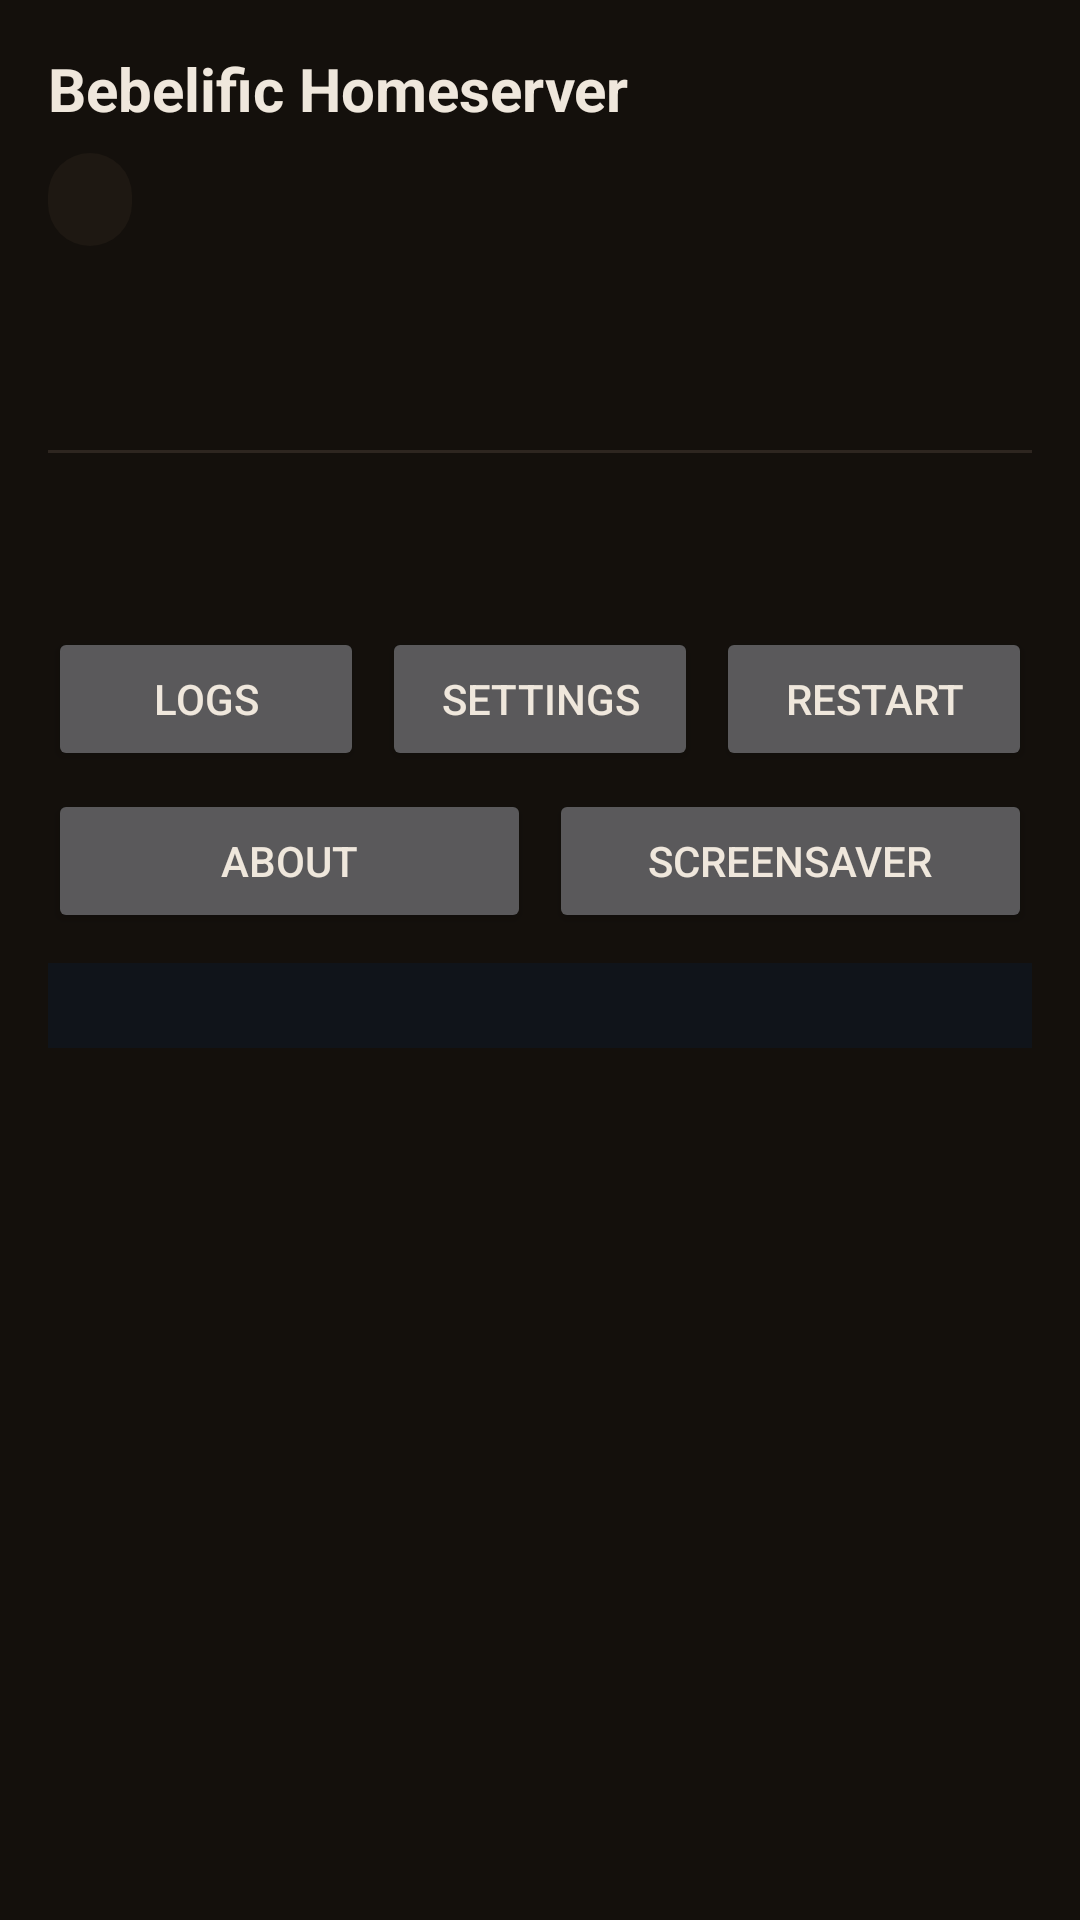

Layout XML and referenced resources for this Android screen:
<!-- AndroidManifest.xml: application theme Theme.App -->
<!-- res/layout/activity_main.xml -->
<?xml version="1.0" encoding="utf-8"?>
<FrameLayout xmlns:android="http://schemas.android.com/apk/res/android"
    android:layout_width="match_parent"
    android:layout_height="match_parent"
    android:background="#14100C">

    <ScrollView
        android:layout_width="match_parent"
        android:layout_height="match_parent">

        <LinearLayout
            android:layout_width="match_parent"
            android:layout_height="wrap_content"
            android:orientation="vertical"
            android:padding="16dp">

                <TextView
                    android:layout_width="match_parent"
                    android:layout_height="wrap_content"
                    android:text="@string/app_name"
                    android:textSize="20sp"
                    android:textStyle="bold"
                    android:textColor="#EFE7DC"/>

            <TextView
                android:id="@+id/textStatus"
                android:layout_width="wrap_content"
                android:layout_height="wrap_content"
                android:layout_marginTop="8dp"
                android:background="@drawable/bg_pill"
                android:paddingLeft="14dp"
                android:paddingRight="14dp"
                android:paddingTop="6dp"
                android:paddingBottom="6dp"
                android:textSize="14sp"
                android:textStyle="bold"
                android:textColor="#A89A8A"/>

            <TextView
                android:id="@+id/textNetwork"
                android:layout_width="match_parent"
                android:layout_height="wrap_content"
                android:layout_marginTop="8dp"
                android:textSize="13sp"
                android:textColor="#A89A8A"/>

            <TextView
                android:id="@+id/textAddresses"
                android:layout_width="match_parent"
                android:layout_height="wrap_content"
                android:layout_marginTop="2dp"
                android:textIsSelectable="true"
                android:textSize="12sp"
                android:textColor="#A89A8A"/>

            <Button
                android:id="@+id/buttonUsb"
                android:layout_width="match_parent"
                android:layout_height="wrap_content"
                android:layout_marginTop="8dp"
                android:visibility="gone"
                android:text="Grant USB printer permission"/>

            <GridLayout
                android:id="@+id/serviceCardsContainer"
                android:layout_width="match_parent"
                android:layout_height="wrap_content"
                android:columnCount="2"
                android:useDefaultMargins="false"
                android:layout_marginTop="12dp"/>

            <View
                android:layout_width="match_parent"
                android:layout_height="1dp"
                android:layout_marginVertical="12dp"
                android:background="#2E2620"/>

            <TextView
                android:id="@+id/textPower"
                android:layout_width="match_parent"
                android:layout_height="wrap_content"
                android:textSize="13sp"
                android:textColor="#A89A8A"/>

            <TextView
                android:id="@+id/textUptime"
                android:layout_width="match_parent"
                android:layout_height="wrap_content"
                android:layout_marginTop="2dp"
                android:textSize="12sp"
                android:textColor="#A89A8A"/>

            <LinearLayout
                android:layout_width="match_parent"
                android:layout_height="wrap_content"
                android:layout_marginTop="10dp"
                android:orientation="horizontal">

                <Button
                    android:id="@+id/buttonLogs"
                    android:layout_width="0dp"
                    android:layout_height="wrap_content"
                    android:layout_weight="1"
                    android:text="Logs"/>

                <Button
                    android:id="@+id/buttonSettings"
                    android:layout_width="0dp"
                    android:layout_height="wrap_content"
                    android:layout_weight="1"
                    android:layout_marginStart="6dp"
                    android:text="Settings"/>

                <Button
                    android:id="@+id/buttonRestartAll"
                    android:layout_width="0dp"
                    android:layout_height="wrap_content"
                    android:layout_weight="1"
                    android:layout_marginStart="6dp"
                    android:text="Restart"/>
            </LinearLayout>

            <LinearLayout
                android:layout_width="match_parent"
                android:layout_height="wrap_content"
                android:layout_marginTop="6dp"
                android:orientation="horizontal">

                <Button
                    android:id="@+id/buttonAbout"
                    android:layout_width="0dp"
                    android:layout_height="wrap_content"
                    android:layout_weight="1"
                    android:text="About"/>

                <Button
                    android:id="@+id/buttonSaver"
                    android:layout_width="0dp"
                    android:layout_height="wrap_content"
                    android:layout_weight="1"
                    android:layout_marginStart="6dp"
                    android:text="Screensaver"/>
            </LinearLayout>

            <TextView
                android:id="@+id/textError"
                android:layout_width="match_parent"
                android:layout_height="wrap_content"
                android:layout_marginTop="8dp"
                android:textColor="#E06A5A"
                android:visibility="gone"/>

            <TextView
                android:id="@+id/textLogs"
                android:layout_width="match_parent"
                android:layout_height="wrap_content"
                android:layout_marginTop="10dp"
                android:background="#10141A"
                android:fontFamily="monospace"
                android:padding="8dp"
                android:textColor="#7FC98F"
                android:textSize="9sp"/>
        </LinearLayout>
    </ScrollView>

    <FrameLayout
        android:id="@+id/saverOverlay"
        android:layout_width="match_parent"
        android:layout_height="match_parent"
        android:background="#000000"
        android:visibility="gone">

        <com.printserver.app.MatrixRainView
            android:id="@+id/saverRain"
            android:layout_width="match_parent"
            android:layout_height="match_parent"/>

        <LinearLayout
            android:id="@+id/saverClockBlock"
            android:layout_width="wrap_content"
            android:layout_height="wrap_content"
            android:gravity="center"
            android:orientation="vertical">

            <TextView
                android:id="@+id/tvSaverClock"
                android:layout_width="wrap_content"
                android:layout_height="wrap_content"
                android:textSize="50sp"
                android:textStyle="bold"
                android:textColor="#4A525E"
                android:fontFamily="sans-serif-light"/>

            <TextView
                android:id="@+id/tvSaverDate"
                android:layout_width="wrap_content"
                android:layout_height="wrap_content"
                android:textSize="14sp"
                android:textColor="#39414B"/>

            <TextView
                android:id="@+id/tvSaverStatus"
                android:layout_width="wrap_content"
                android:layout_height="wrap_content"
                android:textSize="14sp"
                android:lineSpacingExtra="4dp"
                android:textColor="#6B7683"/>
        </LinearLayout>
    </FrameLayout>
</FrameLayout>
<!-- resources referenced by this layout -->
<resources>
  <!-- drawable bg_pill (drawable) -->
  <?xml version="1.0" encoding="utf-8"?>
  <shape xmlns:android="http://schemas.android.com/apk/res/android" android:shape="rectangle">
      <solid android:color="#1E1812"/>
      <corners android:radius="999dp"/>
  </shape>
  <string name="app_name">Bebelific Homeserver</string>
  <style name="Theme.App" parent="Theme.Material3.Dark.NoActionBar">
          <item name="android:colorBackground">#14100C</item>
          <item name="colorSurface">#1E1812</item>
          <item name="colorPrimary">#C8A882</item>
          <item name="colorOnPrimary">#2B1D10</item>
          <item name="android:statusBarColor">#14100C</item>
          <item name="android:navigationBarColor">#14100C</item>
          <item name="android:textColorPrimary">#EFE7DC</item>
          <item name="android:textColorSecondary">#A89A8A</item>
      </style>
</resources>
